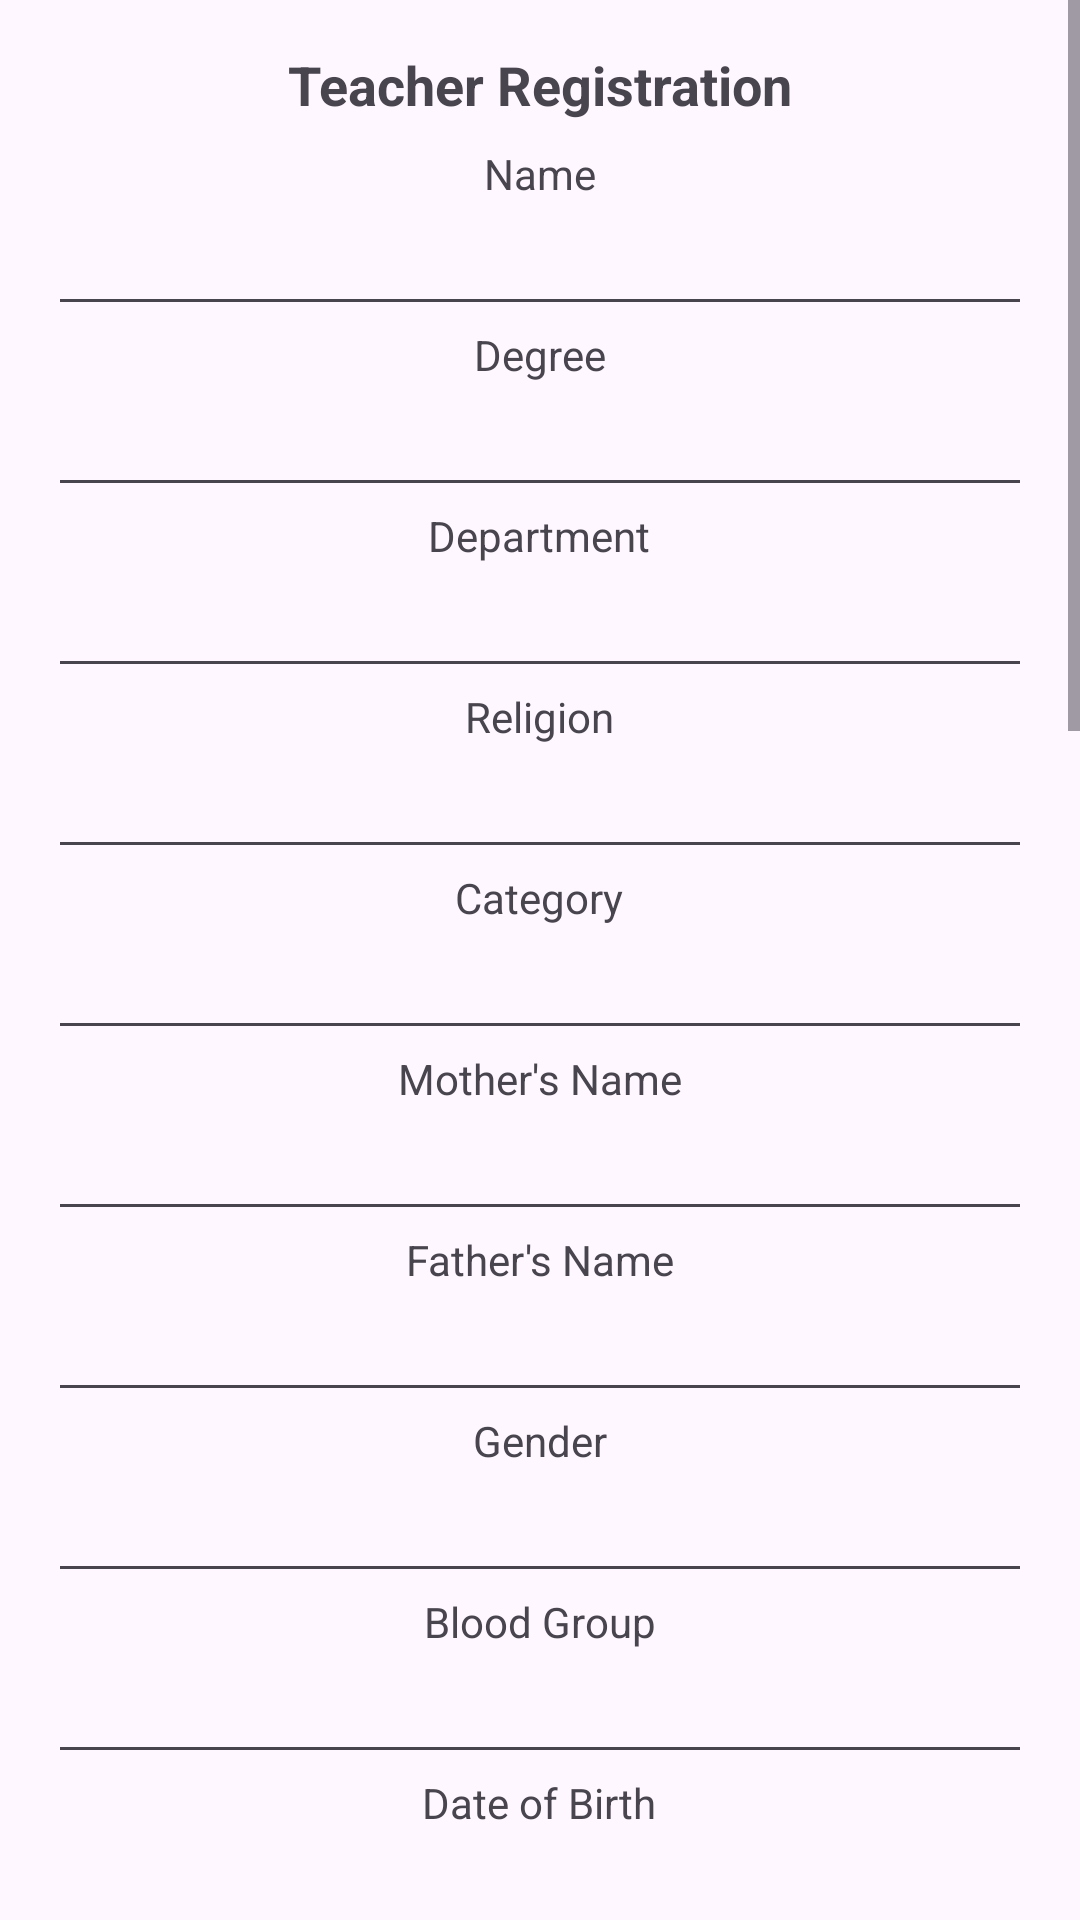

Android layout source for this screen:
<!-- AndroidManifest.xml: application theme Theme.Dynamic_view -->
<!-- res/layout/admin_register_teacher.xml -->
<ScrollView
    android:layout_width="match_parent"
    android:layout_height="match_parent"
    xmlns:android="http://schemas.android.com/apk/res/android">

    <LinearLayout
        android:layout_width="match_parent"
        android:layout_height="wrap_content"
        android:orientation="vertical"
        android:gravity="center"
        android:padding="16dp">

        
        <TextView
            android:layout_width="wrap_content"
            android:layout_height="wrap_content"
            android:text="Teacher Registration"
            android:textStyle="bold"
            android:textSize="18sp"
            android:layout_marginBottom="8dp"/>

        
        <TextView
            android:layout_width="wrap_content"
            android:layout_height="wrap_content"
            android:text="Name"/>

        <EditText
            android:id="@+id/editTextName"
            android:layout_width="match_parent"
            android:layout_height="wrap_content"/>

        
        <TextView
            android:layout_width="wrap_content"
            android:layout_height="wrap_content"
            android:text="Degree"/>

        <EditText
            android:id="@+id/editTextDegree"
            android:layout_width="match_parent"
            android:layout_height="wrap_content"/>

        
        <TextView
            android:layout_width="wrap_content"
            android:layout_height="wrap_content"
            android:text="Department"/>

        <EditText
            android:id="@+id/editTextDepartment"
            android:layout_width="match_parent"
            android:layout_height="wrap_content"/>

        
        <TextView
            android:layout_width="wrap_content"
            android:layout_height="wrap_content"
            android:text="Religion"/>

        <EditText
            android:id="@+id/editTextReligion"
            android:layout_width="match_parent"
            android:layout_height="wrap_content"/>

        
        <TextView
            android:layout_width="wrap_content"
            android:layout_height="wrap_content"
            android:text="Category"/>

        <EditText
            android:id="@+id/editTextCategory"
            android:layout_width="match_parent"
            android:layout_height="wrap_content"/>

        
        <TextView
            android:layout_width="wrap_content"
            android:layout_height="wrap_content"
            android:text="Mother's Name"/>

        <EditText
            android:id="@+id/editTextMotherName"
            android:layout_width="match_parent"
            android:layout_height="wrap_content"/>

        
        <TextView
            android:layout_width="wrap_content"
            android:layout_height="wrap_content"
            android:text="Father's Name"/>

        <EditText
            android:id="@+id/editTextFatherName"
            android:layout_width="match_parent"
            android:layout_height="wrap_content"/>

        
        <TextView
            android:layout_width="wrap_content"
            android:layout_height="wrap_content"
            android:text="Gender"/>

        <EditText
            android:id="@+id/editTextGender"
            android:layout_width="match_parent"
            android:layout_height="wrap_content"/>

        
        <TextView
            android:layout_width="wrap_content"
            android:layout_height="wrap_content"
            android:text="Blood Group"/>

        <EditText
            android:id="@+id/editTextBloodGroup"
            android:layout_width="match_parent"
            android:layout_height="wrap_content"/>

        
        <TextView
            android:layout_width="wrap_content"
            android:layout_height="wrap_content"
            android:text="Date of Birth"/>

        <EditText
            android:id="@+id/editTextDOB"
            android:layout_width="match_parent"
            android:layout_height="wrap_content"/>

        
        <TextView
            android:layout_width="wrap_content"
            android:layout_height="wrap_content"
            android:text="Teacher College ID"/>

        <EditText
            android:id="@+id/editTextTeacherCollegeId"
            android:layout_width="match_parent"
            android:layout_height="wrap_content"/>

        
        <TextView
            android:layout_width="wrap_content"
            android:layout_height="wrap_content"
            android:text="Teacher ID"/>

        <EditText
            android:id="@+id/editTextTeacherId"
            android:layout_width="match_parent"
            android:layout_height="wrap_content"/>

        
        <TextView
            android:layout_width="wrap_content"
            android:layout_height="wrap_content"
            android:text="Experience"/>

        <EditText
            android:id="@+id/editTextExperience"
            android:layout_width="match_parent"
            android:layout_height="wrap_content"/>

        
        <TextView
            android:layout_width="wrap_content"
            android:layout_height="wrap_content"
            android:text="Aadhar Number"/>

        <EditText
            android:id="@+id/editTextAadharNumber"
            android:layout_width="match_parent"
            android:layout_height="wrap_content"/>

        
        <TextView
            android:layout_width="wrap_content"
            android:layout_height="wrap_content"
            android:text="Email"/>

        <EditText
            android:id="@+id/editTextEmail"
            android:layout_width="match_parent"
            android:layout_height="wrap_content"/>

        
        <TextView
            android:layout_width="wrap_content"
            android:layout_height="wrap_content"
            android:text="Phone Number"/>

        <EditText
            android:id="@+id/editTextPhoneNumber"
            android:layout_width="match_parent"
            android:layout_height="wrap_content"/>

        
        <TextView
            android:layout_width="wrap_content"
            android:layout_height="wrap_content"
            android:text="Father Email"/>

        <EditText
            android:id="@+id/editTextFatherEmail"
            android:layout_width="match_parent"
            android:layout_height="wrap_content"/>

        
        <TextView
            android:layout_width="wrap_content"
            android:layout_height="wrap_content"
            android:text="Permanent Address"/>

        <EditText
            android:id="@+id/editTextPermanentAddress"
            android:layout_width="match_parent"
            android:layout_height="wrap_content"/>

        
        <TextView
            android:layout_width="wrap_content"
            android:layout_height="wrap_content"
            android:text="Temporary Address"/>

        <EditText
            android:id="@+id/editTextTemporaryAddress"
            android:layout_width="match_parent"
            android:layout_height="wrap_content"/>

        
        <TextView
            android:layout_width="wrap_content"
            android:layout_height="wrap_content"
            android:text="Country"/>

        <EditText
            android:id="@+id/editTextCountry"
            android:layout_width="match_parent"
            android:layout_height="wrap_content"/>

        
        <TextView
            android:layout_width="wrap_content"
            android:layout_height="wrap_content"
            android:text="State"/>

        <EditText
            android:id="@+id/editTextState"
            android:layout_width="match_parent"
            android:layout_height="wrap_content"/>

        
        <TextView
            android:layout_width="wrap_content"
            android:layout_height="wrap_content"
            android:text="City"/>

        <EditText
            android:id="@+id/editTextCity"
            android:layout_width="match_parent"
            android:layout_height="wrap_content"/>

        
        <TextView
            android:layout_width="wrap_content"
            android:layout_height="wrap_content"
            android:text="Pincode"/>

        <EditText
            android:id="@+id/editTextPincode"
            android:layout_width="match_parent"
            android:layout_height="wrap_content"/>

        
        <TextView
            android:layout_width="wrap_content"
            android:layout_height="wrap_content"
            android:text="Father Number"/>

        <EditText
            android:id="@+id/editTextFatherNumber"
            android:layout_width="match_parent"
            android:layout_height="wrap_content"/>


        
        <TextView
            android:layout_width="wrap_content"
            android:layout_height="wrap_content"
            android:text="Password"/>

        <EditText
            android:id="@+id/editTextPassword"
            android:layout_width="match_parent"
            android:layout_height="wrap_content"
            android:inputType="textPassword"/>

        
        <TextView
            android:layout_width="wrap_content"
            android:layout_height="wrap_content"
            android:text="Confirm Password"/>

        <EditText
            android:id="@+id/editTextConfirmPassword"
            android:layout_width="match_parent"
            android:layout_height="wrap_content"
            android:inputType="textPassword"/>

        
        <Button
            android:id="@+id/buttonRegister"
            android:layout_width="wrap_content"
            android:layout_height="wrap_content"
            android:text="Register"/>


    </LinearLayout>
</ScrollView>
<!-- resources referenced by this layout -->
<resources>
  <style name="Theme.Dynamic_view" parent="Base.Theme.Dynamic_view" />
  <style name="Base.Theme.Dynamic_view" parent="Theme.Material3.DayNight.NoActionBar">
          
          
      </style>
</resources>
